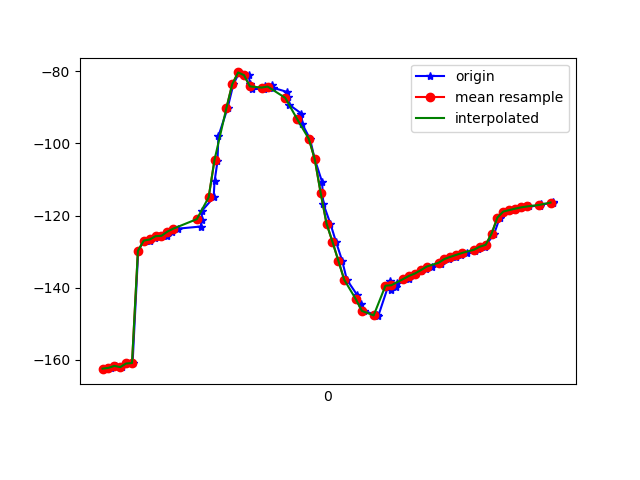

Values plotted in this chart, from the file beside it:
1617747395022, 443031651222553, -162.60161, 6.647333, -23.091894
1617747395036, 443031670453323, -162.3, 6.422, -22.95
1617747395049, 443031689684093, -162.2, 6.873, -23.12
1617747395064, 443031708914863, -161.7, 6.481, -23.3
1617747395085, 443031728145633, -162, 6.371, -23.04
1617747395104, 443031747376403, -161, 6.101, -24.05
1617747395122, 443031766607173, -160.9, 5.58, -23.84
1617747395141, 443031785837943, -129.8, 5.68, -20.39
1617747395161, 443031805068713, -126.9, 4.667, -24.33
1617747395180, 443031824299483, -127, 3.861, -23.78
1617747395199, 443031843530253, -126.3, 2.994, -24.55
1617747395218, 443031862761023, -125.7, 2.734, -24.84
1617747395238, 443031881991793, -125.6, 3.052, -24.26
1617747395256, 443031901222563, -124.5, 3.81, -25.38
1617747395276, 443031920453333, -123.6, 6.3, -26.42
1617747395353, 443031939684103, -123.1, 9.921, -27.5
1617747395356, 443031958914873, -121.3, 14.74, -30.25
1617747395358, 443031978145643, -118.6, 21.46, -34.03
1617747395397, 443031997376413, -115, 29.11, -39.16
1617747395400, 443032016607183, -110.6, 36.49, -45.81
1617747395410, 443032035837953, -105, 42.71, -54.16
1617747395413, 443032055068723, -98.03, 47.64, -64.18
1617747395444, 443032074299493, -90.3, 51.17, -75.49
1617747395464, 443032093530263, -83.59, 53.28, -86.52
1617747395484, 443032112761033, -80.33, 54.53, -94.63
1617747395516, 443032131991803, -81.08, 55.76, -98.93
1617747395520, 443032151222573, -83.48, 57.09, -101.3
1617747395527, 443032170453343, -84.94, 58.35, -103.9
1617747395568, 443032189684113, -84.88, 59.44, -107.2
1617747395571, 443032208914883, -84.15, 60.34, -110.4
1617747395596, 443032228145653, -83.89, 61.11, -112.4
1617747395599, 443032247376423, -84.59, 61.86, -112.9
1617747395645, 443032266607193, -85.7, 62.52, -112.5
1617747395649, 443032285837963, -87.17, 63.09, -111.1
1617747395653, 443032305200602, -89.24, 63.66, -108.5
1617747395695, 443032324431372, -91.76, 64.14, -105.1
1617747395698, 443032343662142, -94.7, 64.48, -100.9
1617747395724, 443032362892912, -98.76, 64.76, -95.36
1617747395740, 443032382123682, -104.4, 64.83, -88.08
1617747395765, 443032401354452, -110.7, 64.38, -79.9
1617747395769, 443032420585222, -116.7, 63.38, -72
1617747395793, 443032439815992, -122.2, 61.89, -64.61
1617747395812, 443032459046762, -127.3, 59.89, -57.5
1617747395833, 443032478277532, -132.5, 56.97, -50.04
1617747395849, 443032497508302, -137.8, 52.93, -42.8
1617747395883, 443032516739072, -141.9, 47.96, -36.89
1617747395898, 443032535969842, -144.6, 42.47, -32.26
1617747395908, 443032555200612, -146.5, 36.51, -28.34
1617747395951, 443032574431382, -147.6, 30.42, -25.03
1617747395956, 443032593662152, -147.7, 25.15, -22.68
1617747395995, 443032612892922, -138.2, 20.57, -24.02
1617747395999, 443032632123692, -140.8, 18.77, -20.25
1617747396017, 443032651354462, -139.8, 16.53, -19.41
1617747396019, 443032670585232, -138.8, 14.92, -18.85
1617747396059, 443032689816002, -137.6, 14.17, -18.66
1617747396063, 443032709046772, -136.7, 13.71, -18.57
1617747396084, 443032728277542, -136.1, 12.98, -18.49
1617747396100, 443032747508312, -135.5, 12.08, -18.43
1617747396119, 443032766739082, -134.8, 11.24, -18.46
1617747396139, 443032785969852, -134.2, 10.54, -18.6
1617747396167, 443032805200622, -133.5, 10.04, -18.85
... 20 more rows
